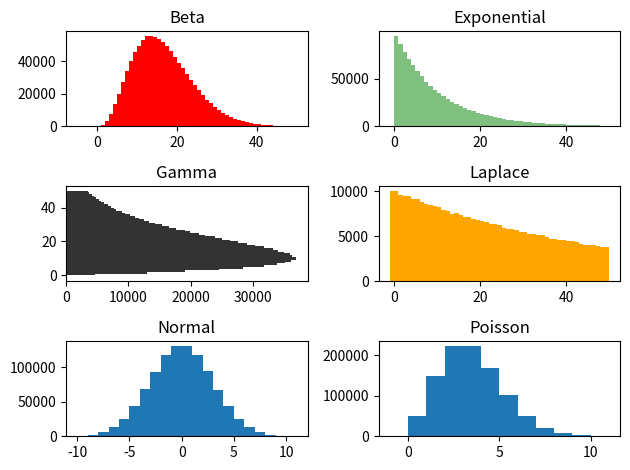

Recreate this plot in Python.
'''
Distributions
--------------------------------------------------------------------------
References/Links
1. https://numpy.org/doc/stable/reference/random/legacy.html
2. https://matplotlib.org/stable/api/_as_gen/matplotlib.pyplot.subplot.html
3. https://matplotlib.org/stable/api/_as_gen/matplotlib.pyplot.hist.html (Check **kwargs for blending factor)
5. https://numpy.org/doc/stable/reference/random/generated/numpy.random.seed.html
--------------------------------------------------------------------------
NumPy is also used widely for the various and commonly occurring mathematical and probabilistic distributions and sampling. Combined with PyPlot from Matplotlib, they give a good API for data analysis and interpretation.
Your task would be to sample each of the below six distributions S=1000000 times and then plot the frequency histograms for these samples. You need to create a single figure that has 6 subplots which should be arranged as 1, 2 in the first row, 3, 4 in second row and 5 and 6 in the third row (so 3x2 sub-plot).
For sampling each of them, the input size should be set to S. Larger the sample size, better the estimation of the distribution. You can go through the documentation reference (provided in the links) to find the appropriate parameter to set in the numpy functions.

Some clarifications for the terminology used below:
1. The parameters (a, b, scale, loc, etc) all refer to the statistical variables that are used to adjust the shape of the distributions (check the documentation and the formulae for them for more details as all these distributions are used very commonly)
2. The "values" are the outputs obtained from the distributions, so there will be S values for each of the distributions, and you need to scale them as indicated(by scaling we mean, multiplying by the factor as mentioned)
3. The "range" and "step" are both for the x-axis of the plots, and indicate the range of input, so the histogram will essentially tell you how many of the samples fell in which range
4. Apart from this we also mention the visual appeal of each of the subplots. Read through documentation to figure out how to achieve these.
5. Every subplot needs to have a title corresponding to the distribution being plotted as a histogram.

Use default figure size in pyplot: [6.4, 4.8] inches
(1) Beta. a = 4, b = 20. Multiply the values by 100. Range -5 to 50. Step 1. Color of histogram is red. Title = "Beta"
(2) Exponential. scale = 0.1. Multiply the values by 100. Range -1 to 50. Step 1. Color of histogram is green with 0.5 blending factor. Title = "Exponential"
(3) Gamma. scale = 0.1, shape = 2. Multiply the values by 100. Range -1 to 50. Step 1. Color of histogram is black with blending factor of 0.8 but orientation is horizontal. Title = "Gamma"
(4) Laplace. scale = 0.5, loc = 0. Multiply the values by 100. Range -1 to 50. Step 1. Color is orange. Title = "Laplace"
(5) Normal (Gaussian). loc = 0, scale = 3. Range -10 to 11. Step 1. Default color. Title = "Normal"
(6) Poisson. lam = 3. Range -1 to 11. Step 1. Default color. Title = "Poisson"


Expected output for this is given as expected_plot.png
NOTE:
You may notice, that the autograder is stochastic and possibly may give different marks on different runs. To make this deterministic, set a seed before you do the sampling from distributions.
Autograder may not be always correct. It may give you full score even when partially correct. You need to verify your generated plot.png by comparing against expected_plot.png.
'''

import numpy as np
from matplotlib import pyplot as plt

# Seeding for reproducibility
np.random.seed()

# sampling from each of the six distributions
SAMPLE_SIZE = 1000000
beta = np.random.beta(a=4, b=20, size=SAMPLE_SIZE)
exp = np.random.exponential(scale=0.1, size=SAMPLE_SIZE)
gamma = np.random.gamma(scale=0.1, shape=2, size=SAMPLE_SIZE)
lap = np.random.laplace(scale=0.5, loc=0, size=SAMPLE_SIZE)
nor = np.random.normal(loc=0, scale=3, size=SAMPLE_SIZE)
poi = np.random.poisson(lam=3, size=SAMPLE_SIZE)

# plotting histograms for each of the distributions
plt.subplot(3,2,1)
plt.title("Beta")
plt.hist(100*beta, bins= 55, range=(-5, 50), color="red")

plt.subplot(3,2,2)
plt.title("Exponential")
plt.hist(100*exp, bins= 51, range=(-1, 50), color=("green", 0.5))

plt.subplot(3,2,3)
plt.title("Gamma")
plt.hist(100*gamma, bins= 51, range=(-1, 50), color=("black", 0.8), orientation='horizontal')

plt.subplot(3,2,4)
plt.title("Laplace")
plt.hist(100*lap, bins= 51, range=(-1, 50), color="orange")

plt.subplot(3,2,5)
plt.title("Normal")
plt.hist(nor, bins= 21, range=(-10, 11))

plt.subplot(3,2,6)
plt.title("Poisson")
plt.hist(poi, bins= 12, range=(-1, 11))


# adjust the sub-plots to fit the titles and labels
plt.tight_layout()
# save the plot as plot.png
plt.savefig('plot.png')
